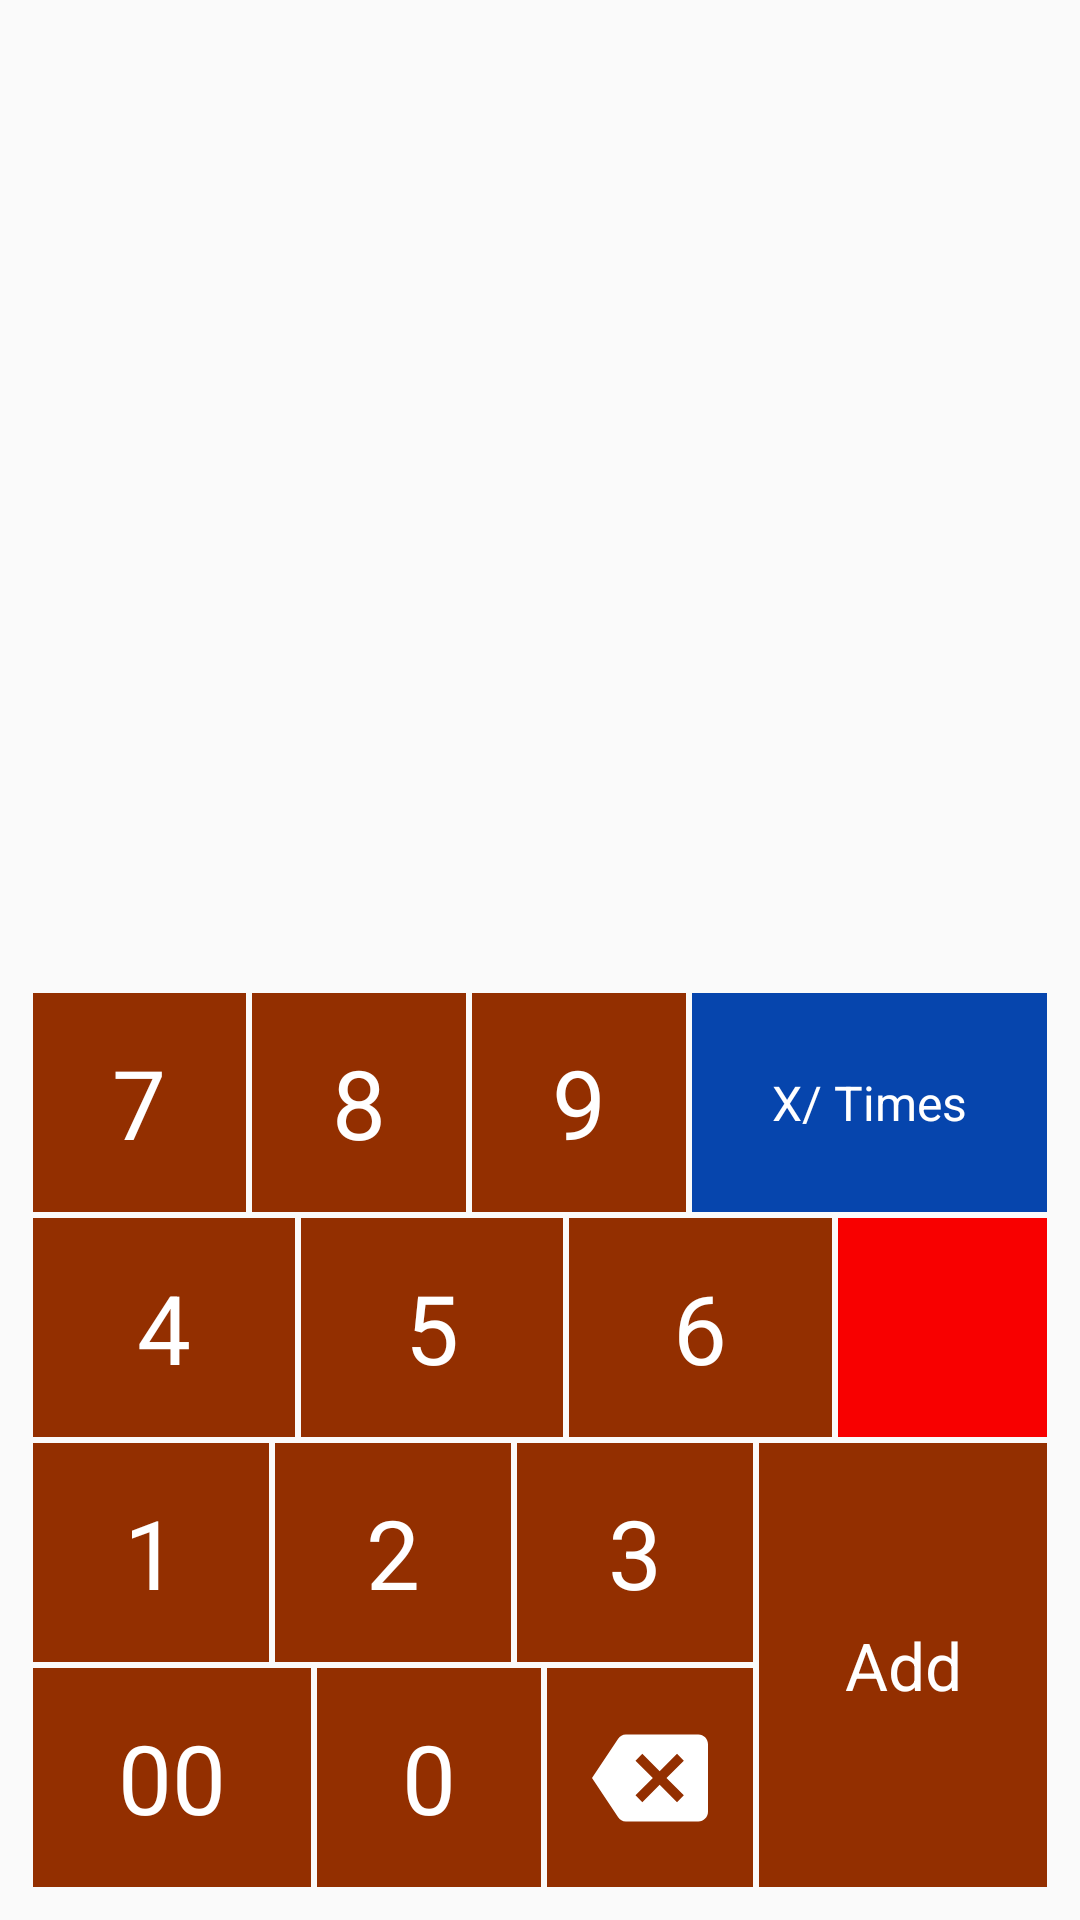

Layout XML and referenced resources for this Android screen:
<!-- AndroidManifest.xml: application theme AppTheme -->
<!-- res/layout/activity_main.xml -->
<?xml version="1.0" encoding="utf-8"?>
<RelativeLayout xmlns:android="http://schemas.android.com/apk/res/android"
    xmlns:tools="http://schemas.android.com/tools"
    android:id="@+id/contentLayout"
    android:layout_width="match_parent"
    android:layout_height="match_parent"
    android:orientation="vertical"
    tools:context="com.app.myapplication.MainActivity">

    <TextView
        android:layout_above="@+id/keyboardLayout"
        android:id="@+id/textContent"
        android:layout_width="match_parent"
        android:layout_height="wrap_content"
        android:gravity="center"
        android:padding="15dp"
        android:textSize="22sp" />


    <LinearLayout
        android:id="@+id/keyboardLayout"
        android:layout_width="match_parent"
        android:layout_height="wrap_content"
        android:layout_alignParentBottom="true"
        android:layout_margin="10dp"
        android:orientation="vertical">

        <LinearLayout style="@style/top_container">

            <TextView
                android:id="@+id/key7"
                style="@style/key"
                android:text="@string/seven" />

            <TextView
                android:id="@+id/key8"
                style="@style/key"
                android:text="@string/eight" />

            <TextView
                android:id="@+id/key9"
                style="@style/key"
                android:text="@string/nine" />

            <TextView
                android:id="@+id/keyMultiply"
                style="@style/key"
                android:layout_height="match_parent"
                android:background="@color/colorBlue"
                android:maxLines="2"
                android:text="X/ Times"
                android:textSize="16sp" />

        </LinearLayout>

        <LinearLayout style="@style/top_container">

            <TextView
                android:id="@+id/key4"
                style="@style/key"
                android:text="@string/four" />

            <TextView
                android:id="@+id/key5"
                style="@style/key"
                android:text="@string/five" />

            <TextView
                android:id="@+id/key6"
                style="@style/key"
                android:text="@string/six" />

            <ImageView
                android:id="@+id/btnReset"
                style="@style/key"
                android:layout_height="match_parent"
                android:background="@color/red"
                android:src="@drawable/ic_reset_selection" />

        </LinearLayout>

        <LinearLayout
            android:layout_width="match_parent"
            android:layout_height="wrap_content"
            android:orientation="horizontal"
            android:weightSum="4">

            <LinearLayout
                android:layout_width="wrap_content"
                android:layout_height="wrap_content"
                android:layout_weight="3"
                android:orientation="vertical">

                <LinearLayout style="@style/bottom_continer">

                    <TextView
                        android:id="@+id/key1"
                        style="@style/key"
                        android:text="@string/one" />

                    <TextView
                        android:id="@+id/key2"
                        style="@style/key"
                        android:text="@string/two" />

                    <TextView
                        android:id="@+id/key3"
                        style="@style/key"
                        android:text="@string/three" />

                </LinearLayout>

                <LinearLayout style="@style/bottom_continer">

                    <TextView
                        android:id="@+id/keySpl0"
                        style="@style/key"
                        android:text="@string/double_zero" />

                    <TextView
                        android:id="@+id/key0"
                        style="@style/key"
                        android:text="@string/zero" />

                    <ImageView
                        android:id="@+id/keyBack"
                        style="@style/key"
                        android:layout_height="match_parent"
                        android:src="@drawable/btn_backspace" />

                </LinearLayout>
            </LinearLayout>

            <TextView
                android:textSize="22sp"
                android:id="@+id/btnAdd"
                style="@style/key"
                android:layout_height="match_parent"
                android:layout_weight="1"
                android:text="Add" />
        </LinearLayout>
    </LinearLayout>

</RelativeLayout>
<!-- resources referenced by this layout -->
<resources>
  <color name="colorBlue">#0645AD</color>
  <color name="red">#F80000</color>
  <!-- drawable btn_backspace (drawable) -->
  <vector android:height="12dp" android:viewportHeight="24.0"
      android:viewportWidth="24.0" android:width="12dp" xmlns:android="http://schemas.android.com/apk/res/android">
      <path android:fillColor="#FFFFFF" android:pathData="M22,3L7,3c-0.69,0 -1.23,0.35 -1.59,0.88L0,12l5.41,8.11c0.36,0.53 0.9,0.89 1.59,0.89h15c1.1,0 2,-0.9 2,-2L24,5c0,-1.1 -0.9,-2 -2,-2zM19,15.59L17.59,17 14,13.41 10.41,17 9,15.59 12.59,12 9,8.41 10.41,7 14,10.59 17.59,7 19,8.41 15.41,12 19,15.59z"/>
  </vector>
  <string name="double_zero">00</string>
  <string name="eight">8</string>
  <string name="five">5</string>
  <string name="four">4</string>
  <string name="nine">9</string>
  <string name="one">1</string>
  <string name="seven">7</string>
  <string name="six">6</string>
  <string name="three">3</string>
  <string name="two">2</string>
  <string name="zero">0</string>
  <style name="bottom_continer" parent="key_container">
          <item name="android:weightSum">3</item>
      </style>
  <style name="key">
          <item name="android:layout_weight">1</item>
          <item name="android:textColor">@color/colorWhite</item>
          <item name="android:padding">15dp</item>
          <item name="android:layout_width">wrap_content</item>
          <item name="android:layout_height">wrap_content</item>
          <item name="android:background">@color/colorBG</item>
          <item name="android:gravity">center</item>
          <item name="android:textSize">32sp</item>
          <item name="android:clickable">true</item>
          <item name="android:layout_margin">1dp</item>
      </style>
  <style name="top_container" parent="key_container">
          <item name="android:weightSum">4</item>
      </style>
  <style name="AppTheme" parent="Theme.AppCompat.Light.DarkActionBar">
          
          <item name="colorPrimary">@color/colorPrimary</item>
          <item name="colorPrimaryDark">@color/colorPrimaryDark</item>
          <item name="colorAccent">@color/colorAccent</item>
      </style>
  <style name="key_container">
          <item name="android:orientation">horizontal</item>
          <item name="android:layout_width">match_parent</item>
          <item name="android:layout_height">wrap_content</item>
      </style>
  <color name="colorWhite">#FFFFFF</color>
  <color name="colorBG">#932F00</color>
  <color name="colorPrimary">@color/colorBG</color>
  <color name="colorPrimaryDark">@color/colorBlack</color>
  <color name="colorAccent">@color/colorHeaderText</color>
  <color name="colorBlack">#000000</color>
  <color name="colorHeaderText">#520000</color>
</resources>
